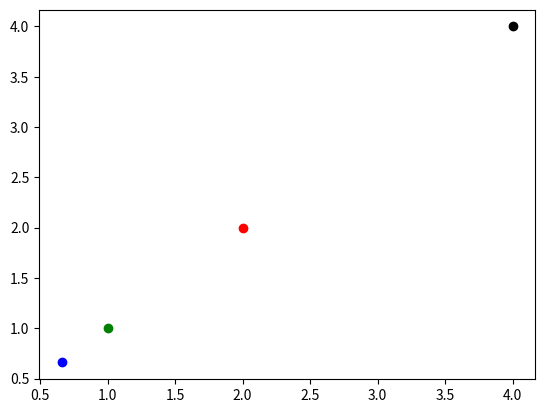

Write the Python code that produced this figure.
import matplotlib.pyplot as plt

x = 2+2j
scale = 0.5
scale1 = 0.33
scale2 = 2

c = scale*x
d = scale1*x
e = scale2*x

plt.scatter(x.real, x.imag, color="red")
plt.scatter(c.real, c.imag, color="green")
plt.scatter(d.real, d.imag, color="blue")
plt.scatter(e.real, e.imag, color="black")

plt.show()
